Run: headless pygame with SDL's dummy video driver; simulated clock (each Clock.tick advances the game by its frame time, no real sleeping); random seed 0; keys injected as events and as key.get_pressed() state; no mouse input.
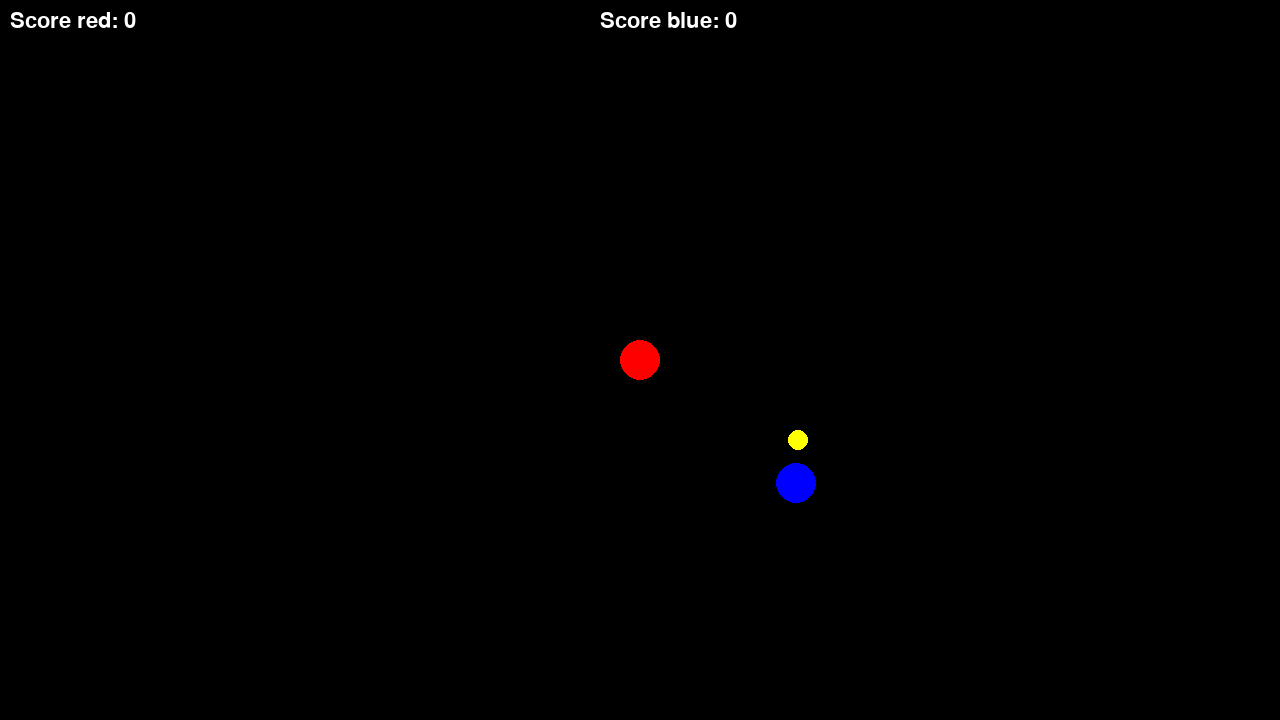
Frame 1 of 2 · flips 1–60 · no input
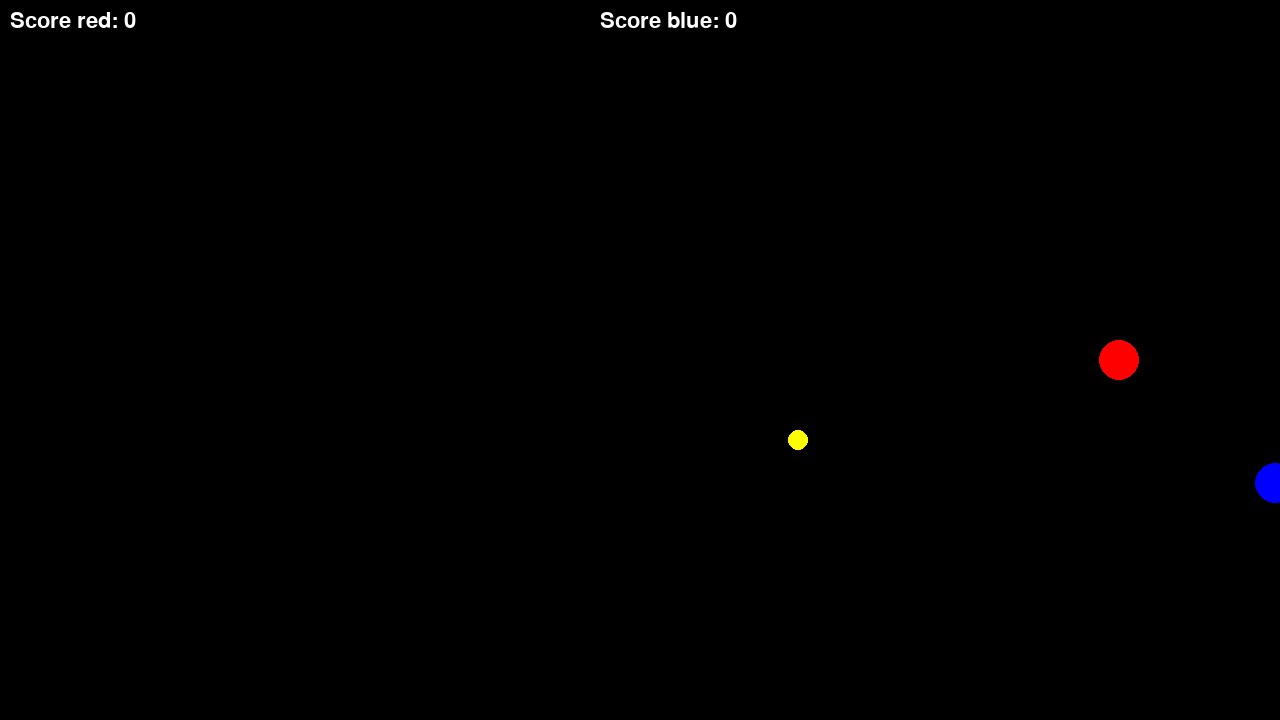
Frame 2 of 2 · flips 61–180 · tapped SPACE, RETURN · held RIGHT (→), D (game ended)

The pygame program that drew these frames:

# Example file showing a circle moving on screen
import pygame
import sys
import os
import time
import random
# pygame setup
pygame.init()
pygame.font.init()

screen = pygame.display.set_mode((1280, 720))

Redscore = 0
Redscore_increment = 10

BlueScore = 0
BlueScore_increment = 10

massToScoreRATIO = 0.2

font = pygame.font.Font(None,32)

redMase = 20
blueMase = 20


clock = pygame.time.Clock()
running = True
dt = 0

player2 = pygame.Rect(blueMase,blueMase,blueMase,blueMase)
player1= pygame.Rect(redMase,redMase,redMase,redMase)
prise = pygame.Rect(10,10,10,10)


priseX = random.randrange(10,1200)
priseY = random.randrange(10,710)
prise_pos=pygame.Vector2(priseX,priseY)


player_pos = pygame.Vector2(screen.get_width() / 2, screen.get_height() / 2)
player2_pos = pygame.Vector2(screen.get_width()/2+156,screen.get_height()/2+123)


def collisions():
    if redMase > blueMase:
        score_text = font.render(f'Red win with a score of : {Redscore}',True,(255,255,255))
        screen.blit(score_text, (screen.get_width() / 2, screen.get_height() / 2))
    else:
        score_text = font.render(f'Blue win with a score of : {BlueScore}',True,(255,255,255))
        screen.blit(score_text, (screen.get_width() / 2, screen.get_height() / 2))  
    time.sleep(4)   
    
    
def collections1():
    global Redscore
    global redMase
    Redscore = Redscore + Redscore_increment
    redMase = redMase + Redscore_increment*massToScoreRATIO
    
    
def collections2():
    global BlueScore
    global blueMase
    blueMase = blueMase + BlueScore_increment
    BlueScore = BlueScore + BlueScore_increment*massToScoreRATIO
    
def ReplacePris():
    global prise_pos
    global priseX
    global priseY
    priseX = random.randrange(10,1200)
    priseY = random.randrange(10,710)
    prise_pos= pygame.Vector2(priseX,priseY)
    pygame.draw.circle(screen,"yellow",prise_pos,10)

while running:
    # poll for events
    # pygame.QUIT event means the user clicked X to close your window

    pygame.draw.circle(screen,"yellow",prise_pos,10)
    for event in pygame.event.get():
        if event.type == pygame.QUIT:
            pygame.quit()
            running = False

    # fill the screen with a color to wipe away anything from last frame
    screen.fill("black")
    
    player2 = pygame.Rect(blueMase,blueMase,blueMase,blueMase)
    player1= pygame.Rect(redMase,redMase,redMase,redMase)
    prise = pygame.Rect(10,10,10,10)

    pygame.draw.circle(screen,"yellow",prise_pos,10)
    
    
    # if pygame.Rect.collidepoint(player1,prise):
    #     collections1()
    # elif pygame.Rect.collidepoint(player2,prise):
    #     collections2()
    
    if redMase > blueMase:
        pygame.draw.circle(screen,"blue",player2_pos,blueMase)
        pygame.draw.circle(screen, "red", player_pos, redMase)
    elif blueMase > redMase:    
        pygame.draw.circle(screen, "red", player_pos, redMase)
        pygame.draw.circle(screen,"blue",player2_pos,blueMase)
    else:
        pygame.draw.circle(screen, "red", player_pos, redMase)
        pygame.draw.circle(screen,"blue",player2_pos,blueMase)
        
        
    keys = pygame.key.get_pressed()
    if keys[pygame.K_UP]:
        player_pos.y -= 300 * dt
    if keys[pygame.K_DOWN]:
        player_pos.y += 300 * dt
    if keys[pygame.K_LEFT]:
        player_pos.x -= 300 * dt
    if keys[pygame.K_RIGHT]:
        player_pos.x += 300 * dt
        
        
    
    if keys[pygame.K_w]:
        player2_pos.y -= 300 * dt
    if keys[pygame.K_s]:
        player2_pos.y += 300 * dt
    if keys[pygame.K_a]:
        player2_pos.x -= 300 * dt
    if keys[pygame.K_d]:
        player2_pos.x += 300 * dt
    
    if player_pos.x > 1280:
        running = False
    if player_pos.x < -1280:
        running = False
    if player_pos.y > 720:
        running = False
    if player_pos.x < 0:
        running = False
    if player_pos.y <0:
        running = False
        
    if player2_pos.x > 1280:
        running = False
    if player2_pos.x < -1280:
        running = False
    if player2_pos.y > 720:
        running = False
    if player2_pos.x < 0:
        running = False
    if player2_pos.y <0:
        running = False
        
    if prise_pos.x is player_pos.x+redMase/2 and player_pos.y is prise_pos.y:
        collections1()
    if prise_pos.x is player2_pos.x+redMase/2 and player2_pos.y is prise_pos.y:
        collections2()
        
    score_text = font.render(f'Score red: {Redscore}',True,(255,255,255))
    screen.blit(score_text, (10, 10))
    
    score_text = font.render(f'Score blue: {BlueScore}',True,(255,255,255))
    screen.blit(score_text, (600, 10))

    # flip() the display to put your work on screen
    player2 = pygame.Rect(blueMase,blueMase,blueMase,blueMase)
    player1= pygame.Rect(redMase,redMase,redMase,redMase)

    pygame.display.flip()

    # limits FPS to 60
    # dt is delta time in seconds since last frame, used for framerate-
    # independent physics.
    dt = clock.tick(60) / 1000
pygame.quit()
